Run: headless pygame with SDL's dummy video driver; simulated clock (each Clock.tick advances the game by its frame time, no real sleeping); random seed 0; keys injected as events and as key.get_pressed() state; mouse plan: one left click at the window centre at the start of phase 2, then a move to the lower-right quarter at the start of phase 3.
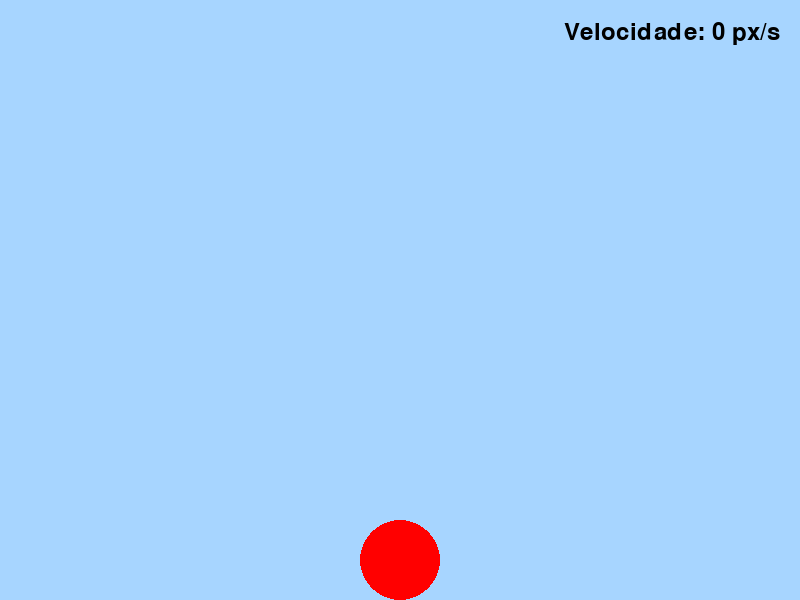
Frame 1 of 4 · flips 1–60 · no input
Frame 2 of 4 · flips 61–180 · clicked the window centre · tapped SPACE, RETURN · held RIGHT (→), D · screen unchanged from frame 1, image omitted
Frame 3 of 4 · flips 181–300 · moved the mouse to the lower-right quarter · held DOWN (↓), S · screen unchanged from frame 2, image omitted
Frame 4 of 4 · flips 301–420 · held LEFT (←), A, UP (↑), W · screen unchanged from frame 3, image omitted

The pygame program that drew these frames:

import pygame
import sys

pygame.init()
screen = pygame.display.set_mode((800, 600))
clock = pygame.time.Clock()
running = True
pygame.display.set_caption("Simple Pygame Init")
dt = 0

font = pygame.font.Font(None, 36)
text_color = (0, 0, 0)

player_radius = 40
player_pos = pygame.Vector2(screen.get_width() / 2, screen.get_height() / 2)
velocity_y = 0  # Velocidade vertical da bola
gravity = 800  # Intensidade da gravidade (pixels por segundo ao quadrado)

sky_blue = (167, 213, 255)

dragging = False

# Main game loop
while running:
    # limits FPS to 60
    # dt is delta time in seconds since last frame, used for framerate-
    # independent physics.
    dt = clock.tick(60) / 1000

    for event in pygame.event.get():
        if event.type == pygame.QUIT:
            running = False

        if event.type == pygame.MOUSEBUTTONDOWN:
            mouse_x, mouse_y = event.pos
            distance = pygame.math.Vector2(
                mouse_x - player_pos.x, mouse_y - player_pos.y
            ).length()
            if distance < player_radius:
                dragging = True

        if event.type == pygame.MOUSEMOTION and dragging:
            player_pos.x, player_pos.y = event.pos

        if event.type == pygame.MOUSEBUTTONUP:
            dragging = False

    if not dragging:
        velocity_y += gravity * dt  # Acelera a queda
        player_pos.y += velocity_y * dt  # Move a bola para baixo

    # Collision with bottom of the screen
    if player_pos.y + player_radius > screen.get_height():
        player_pos.y = screen.get_height() - player_radius
        velocity_y = 0  # Para a velocidade ao tocar o chão

    # Fill the screen with a color (RGB)
    screen.fill(sky_blue)

    # RENDER YOUR GAME HERE
    pygame.draw.circle(screen, "red", player_pos, player_radius)

    velocity_text = font.render(f"Velocidade: {int(velocity_y)} px/s", True, text_color)

    text_x = screen.get_width() - velocity_text.get_width() - 20
    text_y = 20
    screen.blit(velocity_text, (text_x, text_y))

    # Update the display
    pygame.display.flip()


# Quit Pygame
pygame.quit()
sys.exit()
